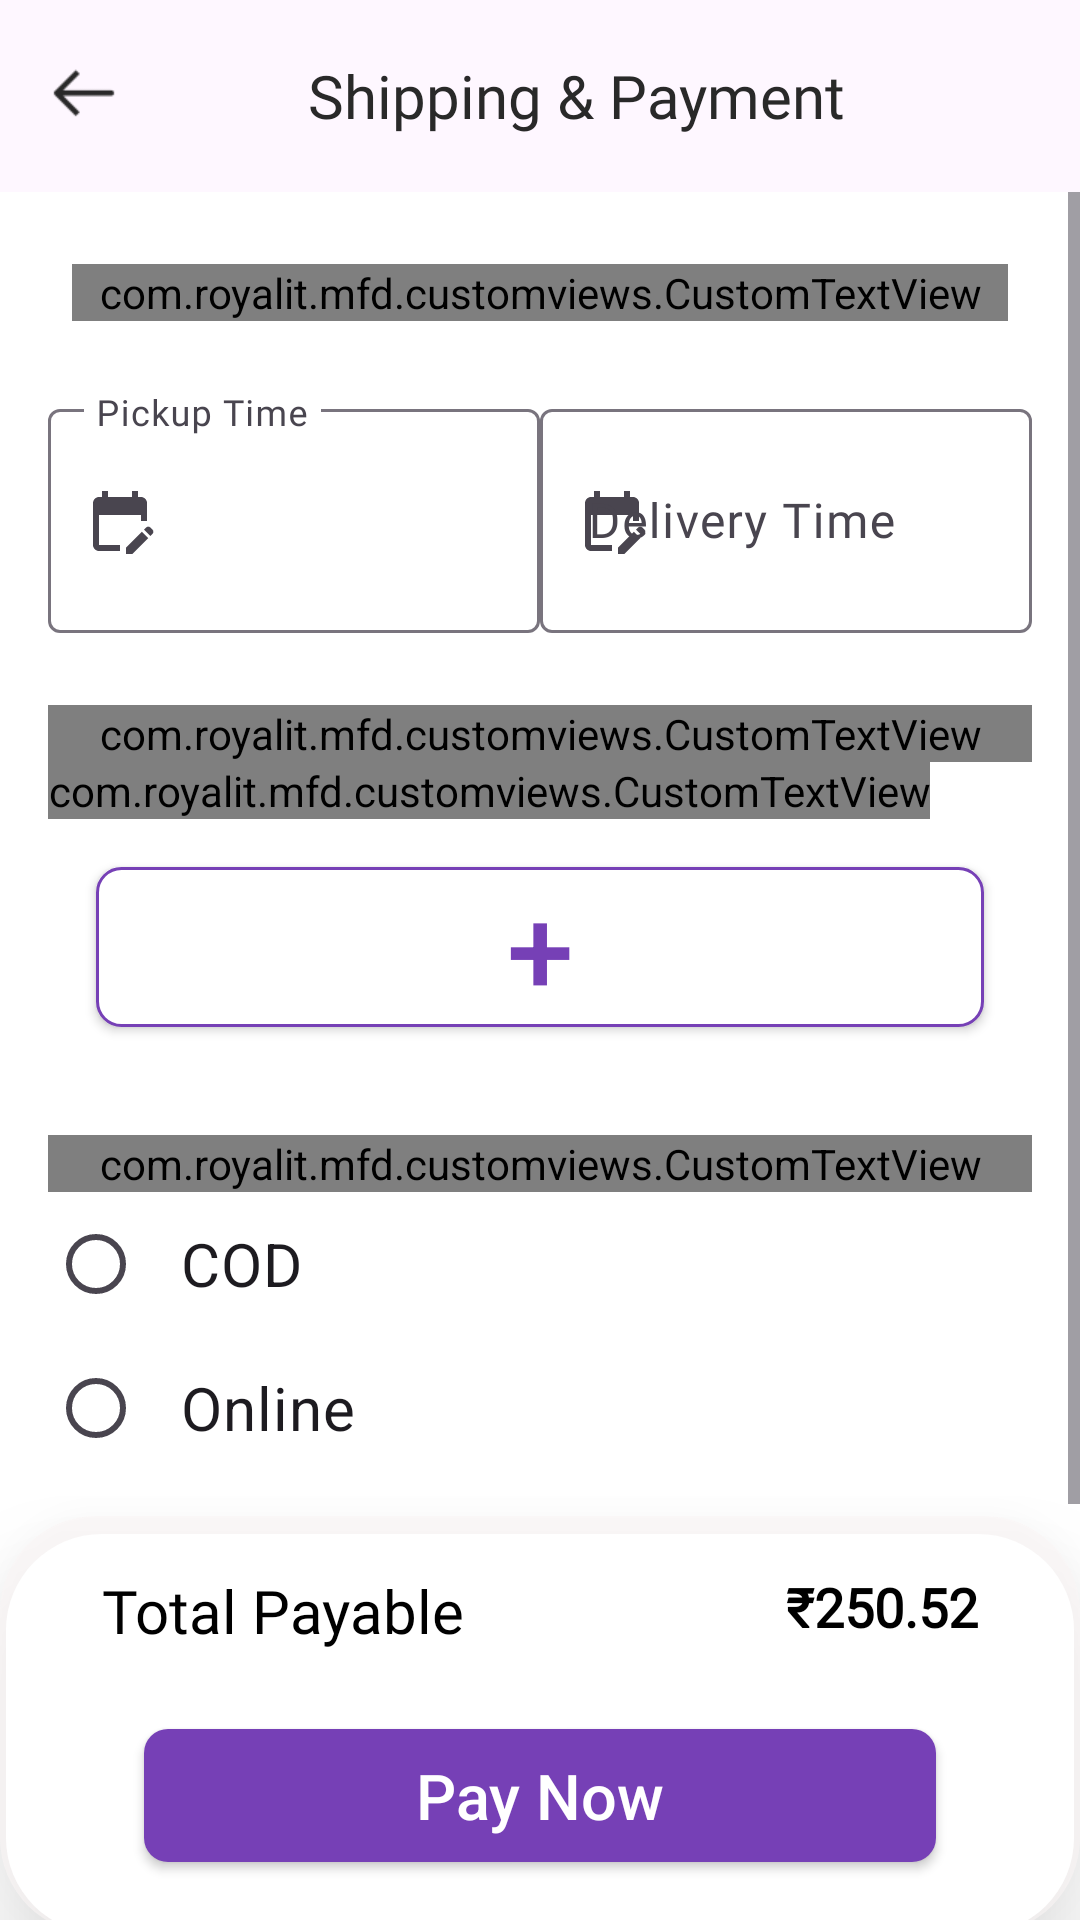

Layout XML and referenced resources for this Android screen:
<!-- AndroidManifest.xml: application theme Theme.BookIron -->
<!-- res/layout/activity_shipping.xml -->
<?xml version="1.0" encoding="utf-8"?>
<LinearLayout
    xmlns:android="http://schemas.android.com/apk/res/android"
    xmlns:app="http://schemas.android.com/apk/res-auto"
    android:layout_width="match_parent"
    android:orientation="vertical"
    android:background="@color/white"

    android:layout_height="match_parent">

      <com.google.android.material.appbar.AppBarLayout
            android:layout_width="match_parent"
            android:gravity="center_vertical"
            android:minHeight="?attr/actionBarSize"
            android:layout_height="wrap_content">
        <LinearLayout
            android:layout_width="match_parent"
            android:gravity="center_vertical"
            android:paddingLeft="@dimen/_16dp"
            android:paddingRight="@dimen/_16dp"
            android:layout_height="wrap_content">
            <LinearLayout
                android:id="@+id/lnr_back"
                android:layout_width="wrap_content"
                android:paddingTop="@dimen/_8dp"
                android:onClick="back"
                android:paddingBottom="@dimen/_8dp"
                android:layout_height="wrap_content">
                <ImageView
                    android:layout_width="24dp"
                    android:layout_height="24dp"
                    android:src="@drawable/img_arrow_left"
                    />
            </LinearLayout>
            <TextView style="@style/style_textview"
                android:text="@string/shippingPayment"
                android:fontFamily="@font/montserrat_regular"
                android:gravity="center"
                android:textColor="@color/color_service_title"
                />
        </LinearLayout>

        </com.google.android.material.appbar.AppBarLayout>

    <ScrollView
        android:layout_weight="1"
        android:layout_width="match_parent"
        android:layout_height="wrap_content">


<LinearLayout
    android:layout_width="match_parent"

    android:layout_margin="@dimen/_16dp"
    android:orientation="vertical"
    android:layout_height="match_parent">
    <com.royalit.mfd.customviews.CustomTextView
        style="@style/style_textview"
        android:text="@string/shippingshedule"
        android:textColor="@color/color_skip"
        />
    <LinearLayout
        android:layout_width="match_parent"
        android:orientation="horizontal"
        android:layout_marginTop="@dimen/_16dp"
        android:layout_marginBottom="@dimen/_24dp"
        android:layout_height="wrap_content">
        <com.google.android.material.textfield.TextInputLayout
            android:id="@+id/input_layout_pickup"
            android:layout_width="match_parent"
            android:layout_weight="1"
            android:hint="@string/pickuptime"
            android:layout_height="wrap_content"
            app:startIconDrawable="@drawable/edit_calendar_24"
            >

            <EditText
                android:id="@+id/input_pickip"
                android:layout_width="match_parent"
                android:layout_height="wrap_content"
                android:singleLine="false"
                android:onClick="pickuptime"
                android:focusable="false"
                android:textSize="@dimen/_16sp"

                android:fontFamily="@font/roboto_regular"
                android:focusableInTouchMode="false"
                android:clickable="true"
                android:text=" "
                android:minLines="2"
                android:minHeight="40dp"
                android:hint="@string/pickuptime" />
        </com.google.android.material.textfield.TextInputLayout>
        <com.google.android.material.textfield.TextInputLayout
            android:id="@+id/input_layout_drop"
            android:layout_width="match_parent"
            android:layout_weight="1"
            android:hint="@string/droptime"
            android:layout_height="wrap_content"
            app:startIconDrawable="@drawable/edit_calendar_24"
            >

            <EditText
                android:id="@+id/input_drop"
                android:layout_width="match_parent"
                android:layout_height="wrap_content"
                android:focusable="false"
                android:onClick="droptime"
                android:minHeight="40dp"
                android:singleLine="false"
                android:textSize="@dimen/_16sp"
                android:fontFamily="@font/roboto_regular"
                android:minLines="2"
                android:focusableInTouchMode="false"
                android:clickable="true"

               />
        </com.google.android.material.textfield.TextInputLayout>

    </LinearLayout>

    <com.royalit.mfd.customviews.CustomTextView
        style="@style/style_textview"
        android:text="@string/addAddress"
        android:layout_margin="@dimen/_0dp"
        android:textColor="@color/color_cart_price"
        />
    <com.royalit.mfd.customviews.CustomTextView
        android:id="@+id/txt_selected_address"
        style="@style/style_textview_small"
        android:text=""
        android:layout_margin="@dimen/_0dp"
        android:textColor="@color/color_cart_price"
        />

    <androidx.appcompat.widget.AppCompatButton
        android:id="@+id/btn_add_address"
        style="@style/style_button"
        android:background="@drawable/rectangle_button_border"
        android:text="+"
        android:textColor="@color/color_button_bg"
        android:textSize="40sp" />
    <View android:layout_width="1dp" android:layout_height="@dimen/_20dp"/>

    <com.royalit.mfd.customviews.CustomTextView
        style="@style/style_textview"
        android:text="@string/choosePaymentType"
        android:layout_margin="@dimen/_0dp"
        android:layout_marginTop="@dimen/_20dp"
        android:textColor="@color/color_cart_price"
        />

    <RadioGroup
        android:id="@+id/radioGrp"
        android:layout_width="match_parent"
        android:layout_height="wrap_content"
        android:layout_marginBottom="@dimen/_16dp"
        >
        <RadioButton
            android:id="@+id/radio_cash"
            android:layout_width="wrap_content"
            android:paddingLeft="@dimen/_12sp"
            android:text="@string/cod"
            android:textSize="@dimen/_20sp"
            android:layout_height="wrap_content"
            />
        <RadioButton
            android:id="@+id/radio_online"
            android:layout_width="wrap_content"
            android:text="@string/online"
            android:textSize="@dimen/_20sp"
            android:paddingLeft="@dimen/_12sp"
            android:layout_height="wrap_content"
            />

    </RadioGroup>
</LinearLayout>

    </ScrollView>

    <LinearLayout
        android:layout_width="match_parent"
        android:gravity="bottom"
        android:layout_gravity="bottom"
        android:minHeight="@dimen/_100dp"
        app:elevation="@dimen/_15dp"
        android:layout_marginBottom="-5dp"
        app:cardCornerRadius="@dimen/_20dp"
        android:elevation="@dimen/_20dp"
        app:cardBackgroundColor="@color/white"
        android:paddingLeft="@dimen/_32dp"
        android:paddingRight="@dimen/_32dp"
        android:paddingTop="@dimen/_8dp"
        android:paddingBottom="@dimen/_8dp"
        android:background="@drawable/rectangle_shadow"
        android:layout_height="wrap_content">
        <LinearLayout
            android:layout_width="match_parent"
            android:orientation="vertical"
            android:gravity="center_vertical"
            android:layout_height="wrap_content">

            <RelativeLayout
                android:layout_width="match_parent"
                android:layout_marginTop="@dimen/_8dp"
                android:layout_marginBottom="@dimen/_8dp"
                android:layout_height="wrap_content">


                <TextView style="@style/style_textview_small"
                    android:id="@+id/txt_total_payable"

                    android:minWidth="@dimen/_80dp"
                    android:textSize="@dimen/_20sp"
                    android:fontFamily="@font/roboto_regular"

                    android:text="Total Payable"
                    />



                <TextView style="@style/style_textview_small"
                    android:id="@+id/txt_cost_no"
                    android:layout_alignParentRight="true"
                    android:minWidth="@dimen/_80dp"
                    android:gravity="right"
                    android:textStyle="bold"
                    android:text="₹250.52"
                    android:fontFamily="@font/roboto_regular"
                    android:textSize="@dimen/_18sp"
                    />

            </RelativeLayout>
            <androidx.appcompat.widget.AppCompatButton
                style="@style/style_button"
                android:paddingTop="@dimen/_8dp"
                android:paddingBottom="@dimen/_8dp"
                android:text="@string/paynow"
                android:onClick="paynow"
                />

        </LinearLayout>

    </LinearLayout>
</LinearLayout>
<!-- resources referenced by this layout -->
<resources>
  <color name="color_button_bg">#7640b6</color>
  <color name="color_cart_price">#2E2E2E</color>
  <color name="color_service_title">#292929</color>
  <color name="color_skip">#405db6</color>
  <color name="white">#FFFFFFFF</color>
  <dimen name="_0dp">0dp</dimen>
  <dimen name="_100dp">100dp</dimen>
  <dimen name="_12sp">12sp</dimen>
  <dimen name="_15dp">15dp</dimen>
  <dimen name="_16dp">16dp</dimen>
  <dimen name="_16sp">16sp</dimen>
  <dimen name="_18sp">18sp</dimen>
  <dimen name="_20dp">20dp</dimen>
  <dimen name="_20sp">20sp</dimen>
  <dimen name="_24dp">24dp</dimen>
  <dimen name="_32dp">32dp</dimen>
  <dimen name="_80dp">80dp</dimen>
  <dimen name="_8dp">8dp</dimen>
  <!-- drawable rectangle_button_border (drawable) -->
  <?xml version="1.0" encoding="utf-8"?>
  <shape xmlns:android="http://schemas.android.com/apk/res/android"
      android:shape="rectangle" >
      <solid android:color="@color/white"/>
      <stroke android:width="1dp" android:color="@color/color_button_bg"/>
      <corners android:radius="@dimen/_8dp"/>
  
  </shape>
  <!-- drawable rectangle_shadow (drawable) -->
  <?xml version="1.0" encoding="utf-8"?>
  <layer-list xmlns:android="http://schemas.android.com/apk/res/android">
      
      <item  >
          <shape>
              <solid android:color="#99FBF6F6" />
              <corners android:radius="@dimen/_32dp" />
          </shape>
      </item>
      
      <item android:top="6dp" android:right="2dp" android:left="2dp">
          <shape>
              <solid android:color="@android:color/white" />
              <corners android:radius="@dimen/_32dp" />
          </shape>
      </item>
  </layer-list>
  <string name="addAddress">Add Address</string>
  <string name="choosePaymentType">Choose Payment Type</string>
  <string name="cod">COD</string>
  <string name="droptime">Delivery Time</string>
  <string name="online">Online</string>
  <string name="paynow">Pay Now</string>
  <string name="pickuptime">Pickup Time</string>
  <string name="shippingPayment">Shipping &amp; Payment</string>
  <string name="shippingshedule">Shipping Schedule</string>
  <style name="style_textview" parent="Widget.AppCompat.TextView">
          <item name="android:layout_width">match_parent</item>
          <item name="android:layout_height">wrap_content</item>
          <item name="android:textSize">@dimen/_20sp</item>
  
          <item name="android:layout_margin">@dimen/_8dp</item>
          <item name="android:textColor">@color/color_button_bg</item>
          <item name="android:fontFamily">@font/poppins_regular</item>
          <item name="android:gravity">center_vertical</item>
      </style>
  <style name="style_textview_small" parent="Widget.AppCompat.TextView">
          <item name="android:layout_width">wrap_content</item>
          <item name="android:layout_height">wrap_content</item>
          <item name="android:textSize">@dimen/_12sp</item>
  
          <item name="android:layout_margin">@dimen/_2dp</item>
          <item name="android:textColor">@color/black</item>
          <item name="android:fontFamily">@font/poppins_regular</item>
          <item name="android:gravity">center_vertical</item>
      </style>
  <style name="Theme.BookIron" parent="Base.Theme.BookIron">
  
      </style>
  <color name="color_tab_unselect">#5C5C5C</color>
  <color name="color_divider">#E9EBF0</color>
  <dimen name="_36dp">36dp</dimen>
  <!-- drawable rectangle_button (drawable) -->
  <?xml version="1.0" encoding="utf-8"?>
  <shape xmlns:android="http://schemas.android.com/apk/res/android"
      android:shape="rectangle" >
      <solid android:color="@color/color_button_bg"/>
      <corners android:radius="@dimen/_8dp"/>
  
  </shape>
  <dimen name="_120dp">120dp</dimen>
  <dimen name="_21sp">21sp</dimen>
  <dimen name="_2dp">2dp</dimen>
  <color name="black">#FF000000</color>
  <style name="Base.Theme.BookIron" parent="Theme.Material3.DayNight.NoActionBar">
          <item name="android:colorPrimaryDark">@color/color_button_bg</item>
      </style>
</resources>
